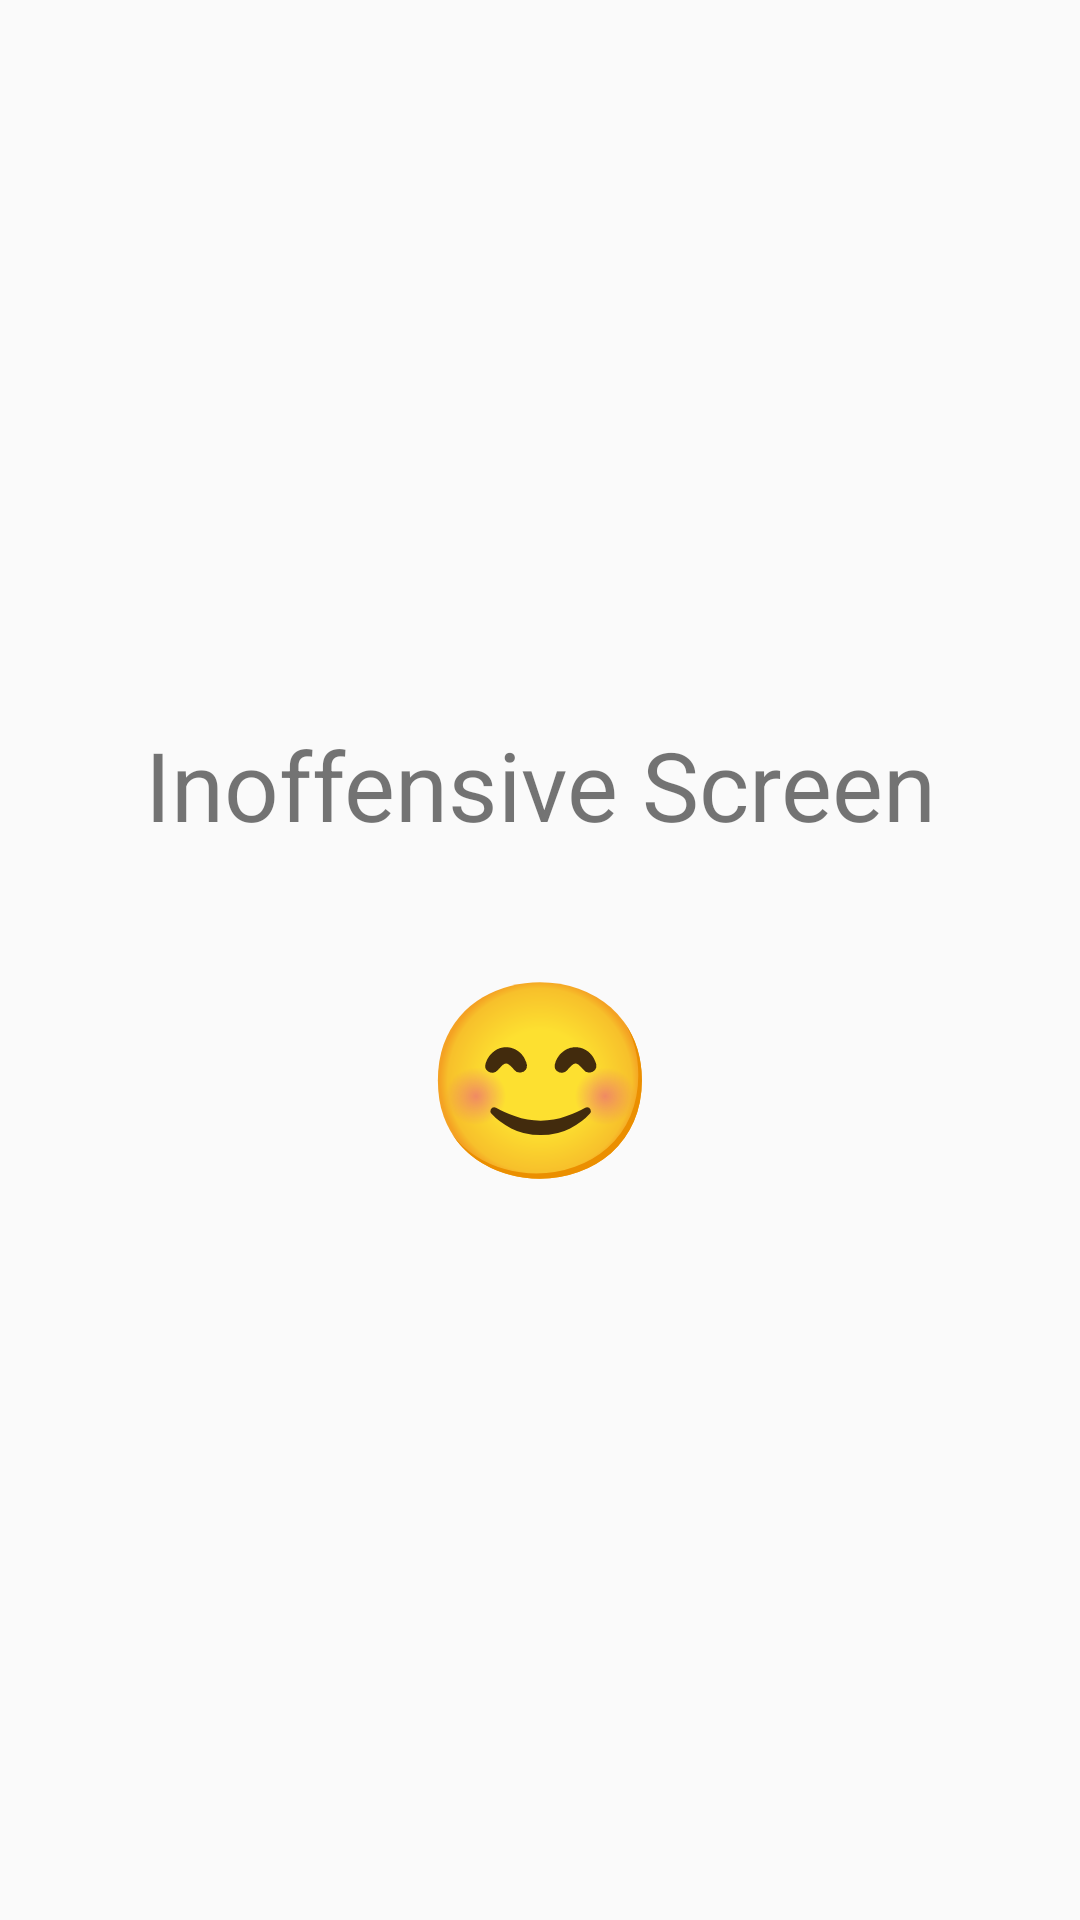

Layout XML and referenced resources for this Android screen:
<!-- AndroidManifest.xml: application theme AppTheme -->
<!-- res/layout/activity_main.xml -->
<?xml version="1.0" encoding="utf-8"?>
<androidx.constraintlayout.widget.ConstraintLayout
    xmlns:android="http://schemas.android.com/apk/res/android"
    xmlns:app="http://schemas.android.com/apk/res-auto"
    xmlns:tools="http://schemas.android.com/tools"
    android:layout_width="match_parent"
    android:layout_height="match_parent"
    tools:context=".InoffensiveActivity">

    <TextView
        android:id="@+id/text"
        android:layout_width="wrap_content"
        android:layout_height="wrap_content"
        android:gravity="center_horizontal"
        android:text="@string/inoffensive_app"
        android:textSize="32sp"
        android:layout_marginBottom="32dp"
        app:layout_constraintVertical_chainStyle="packed"
        app:layout_constraintBottom_toTopOf="@+id/emoji"
        app:layout_constraintLeft_toLeftOf="parent"
        app:layout_constraintRight_toRightOf="parent"
        app:layout_constraintTop_toTopOf="parent" />

    <TextView
        android:id="@+id/emoji"
        android:layout_width="wrap_content"
        android:layout_height="wrap_content"
        android:textSize="64sp"
        android:textColor="#FF000000"
        android:text="@string/smile"
        app:layout_constraintBottom_toBottomOf="parent"
        app:layout_constraintLeft_toLeftOf="parent"
        app:layout_constraintRight_toRightOf="parent"
        app:layout_constraintTop_toBottomOf="@+id/text"/>


</androidx.constraintlayout.widget.ConstraintLayout>
<!-- resources referenced by this layout -->
<resources>
  <string name="inoffensive_app">Inoffensive Screen</string>
  <string name="smile">😊</string>
  <style name="AppTheme" parent="Theme.AppCompat.Light.DarkActionBar">
          <item name="colorPrimary">@color/colorPrimary</item>
          <item name="colorPrimaryDark">@color/colorPrimaryDark</item>
          <item name="colorAccent">@color/colorAccent</item>
  
          <item name="android:windowAnimationStyle">@null</item>
      </style>
  <color name="colorPrimary">#008577</color>
  <color name="colorPrimaryDark">#00574B</color>
  <color name="colorAccent">#D81B60</color>
</resources>
